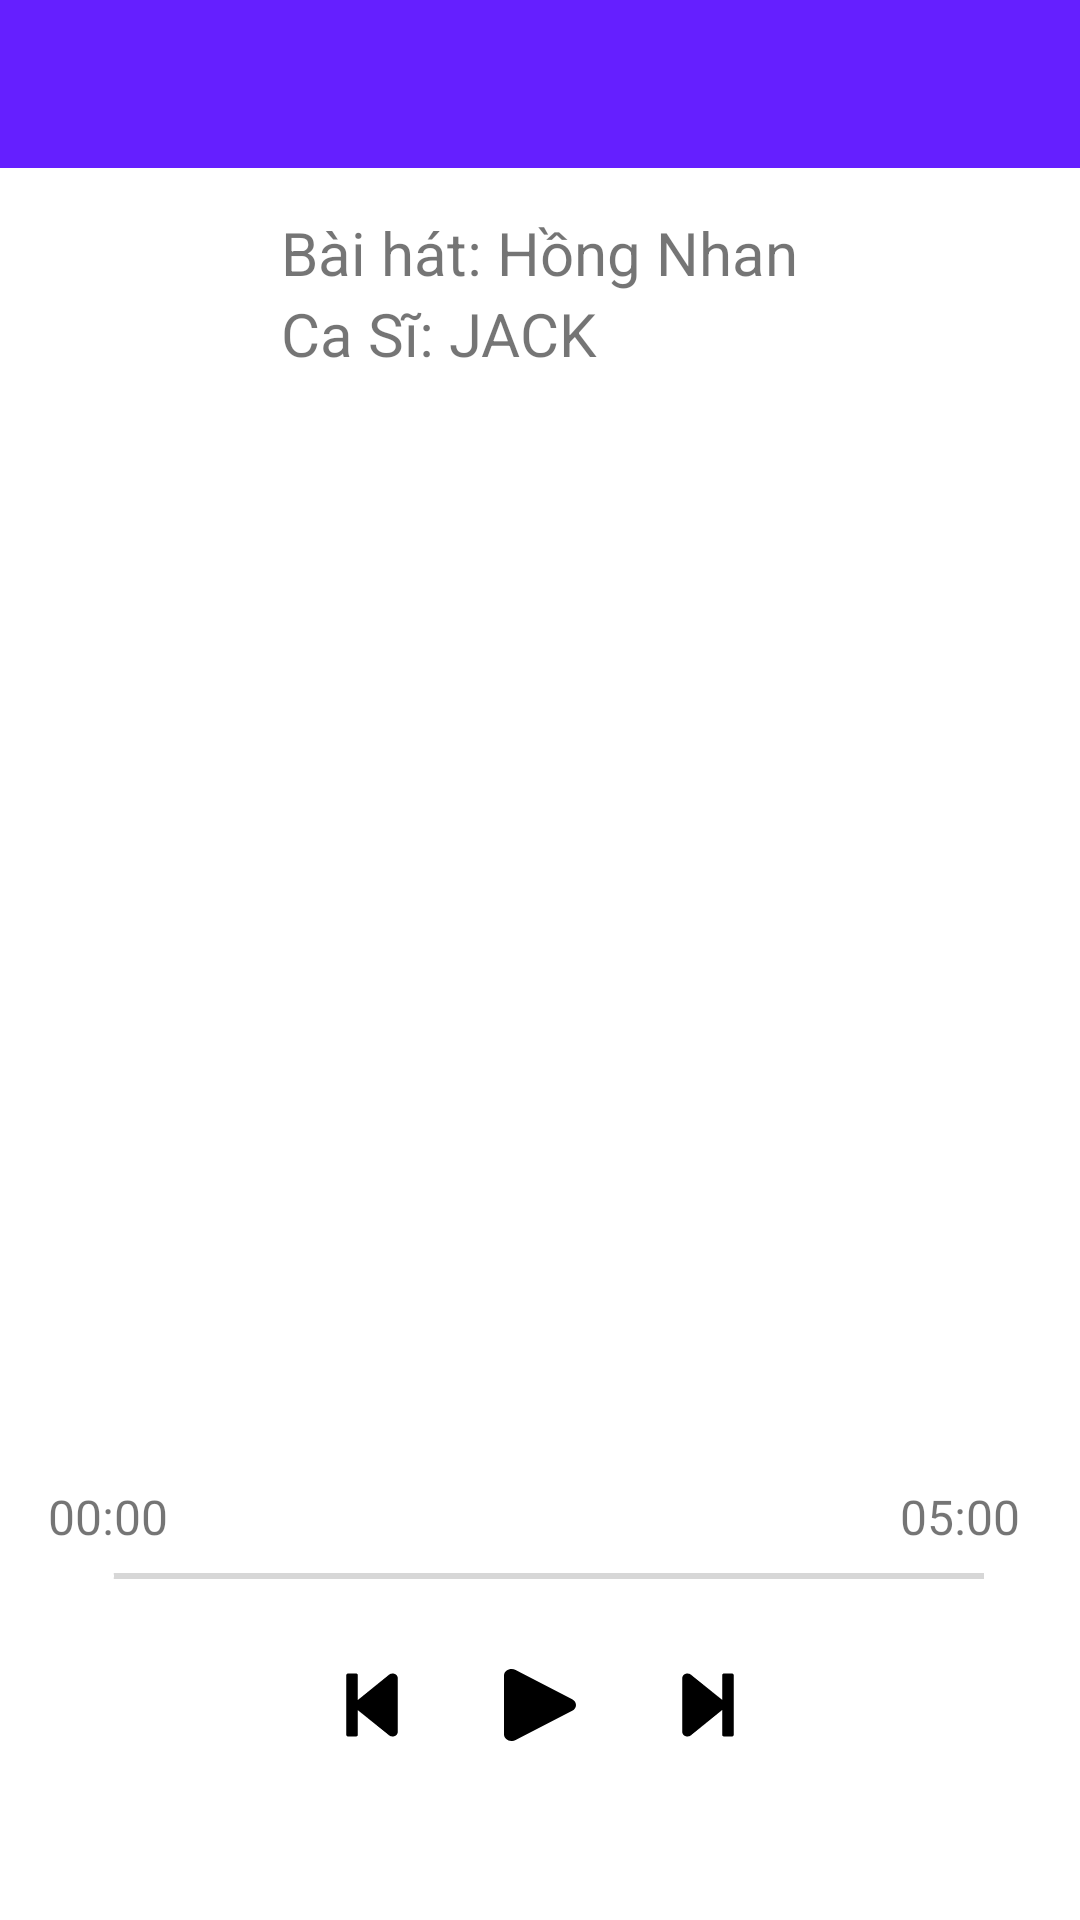

Write the Android layout XML for this screen, with the resource values it uses.
<!-- AndroidManifest.xml: application theme ApplicationTheme -->
<!-- res/layout/fragment_music_lyrics.xml -->
<?xml version="1.0" encoding="utf-8"?>
<LinearLayout xmlns:android="http://schemas.android.com/apk/res/android"
    android:layout_width="match_parent"
    android:layout_height="match_parent"
    android:orientation="vertical">

    <android.support.design.widget.AppBarLayout
        android:layout_width="match_parent"
        android:layout_height="?attr/actionBarSize">

        <ImageView
            android:layout_width="30dp"
            android:layout_height="30dp"
            android:layout_margin="16dp"
            android:src="@drawable/ic_prev_icon" />
    </android.support.design.widget.AppBarLayout>

    <RelativeLayout
        android:layout_width="match_parent"
        android:layout_height="0dp"
        android:layout_weight="1"
        android:gravity="center">

        <TextView
            android:id="@+id/lyricNameSong"
            android:layout_width="wrap_content"
            android:layout_height="wrap_content"
            android:text="Bài hát: Hồng Nhan"
            android:textSize="20sp"/>

        <TextView
            android:id="@+id/lyricNameSinger"
            android:layout_width="wrap_content"
            android:layout_height="wrap_content"
            android:layout_below="@id/lyricNameSong"
            android:textSize="20sp"
            android:text="Ca Sĩ: JACK" />
    </RelativeLayout>

    <ScrollView
        android:layout_width="match_parent"
        android:layout_height="0dp"
        android:layout_weight="4"
        >

    </ScrollView>

    <RelativeLayout
        android:layout_width="match_parent"
        android:layout_height="0dp"
        android:layout_weight="1"
        android:gravity="center">
        <TextView
            android:id="@+id/lyricTimeStart"
            android:layout_width="wrap_content"
            android:layout_height="wrap_content"
            android:layout_marginStart="16dp"
            android:layout_marginEnd="16dp"
            android:text="00:00"
            android:textSize="16sp" />

        <TextView
            android:id="@+id/lyricTimeEnd"
            android:layout_width="wrap_content"
            android:layout_height="wrap_content"
            android:layout_alignBaseline="@id/lyricTimeStart"
            android:layout_alignParentTop="true"
            android:layout_alignParentRight="true"
            android:layout_marginTop="0dp"
            android:layout_marginRight="20dp"
            android:text="05:00"
            android:textSize="16sp" />

        <SeekBar
            android:id="@+id/playMusicSeekBar"
            android:layout_width="match_parent"
            android:layout_height="wrap_content"
            android:layout_below="@id/lyricTimeStart"
            android:layout_marginStart="16dp"
            android:layout_marginEnd="16dp" />

    </RelativeLayout>

    <RelativeLayout
        android:layout_width="match_parent"
        android:layout_height="0dp"
        android:layout_weight="1"
        android:gravity="center_horizontal">

        <ImageView
            android:id="@+id/playMusicPrev"
            android:layout_width="wrap_content"
            android:layout_height="wrap_content"
            android:src="@drawable/ic_prev" />

        <ImageView
            android:id="@+id/playMusicPlay"
            android:layout_width="wrap_content"
            android:layout_height="wrap_content"
            android:layout_marginLeft="32dp"
            android:layout_toRightOf="@id/playMusicPrev"
            android:src="@drawable/ic_play" />

        <ImageView
            android:id="@+id/playMusicNext"
            android:layout_width="wrap_content"
            android:layout_height="wrap_content"
            android:layout_marginLeft="32dp"
            android:layout_toRightOf="@id/playMusicPlay"
            android:src="@drawable/ic_next" />
    </RelativeLayout>
</LinearLayout>
<!-- resources referenced by this layout -->
<resources>
  <!-- drawable ic_next (drawable) -->
  <vector android:height="24dp" android:viewportHeight="512"
      android:viewportWidth="448" android:width="24dp" xmlns:android="http://schemas.android.com/apk/res/android">
      <path android:fillColor="#FF000000" android:pathData="M384,44v424c0,6.6 -5.4,12 -12,12h-48c-6.6,0 -12,-5.4 -12,-12V291.6l-195.5,181C95.9,489.7 64,475.4 64,448V64c0,-27.4 31.9,-41.7 52.5,-24.6L312,219.3V44c0,-6.6 5.4,-12 12,-12h48c6.6,0 12,5.4 12,12z"/>
  </vector>
  <!-- drawable ic_play (drawable) -->
  <vector android:height="24dp" android:viewportHeight="512"
      android:viewportWidth="448" android:width="24dp" xmlns:android="http://schemas.android.com/apk/res/android">
      <path android:fillColor="#FF000000" android:pathData="M424.4,214.7L72.4,6.6C43.8,-10.3 0,6.1 0,47.9V464c0,37.5 40.7,60.1 72.4,41.3l352,-208c31.4,-18.5 31.5,-64.1 0,-82.6z"/>
  </vector>
  <!-- drawable ic_prev (drawable) -->
  <vector android:height="24dp" android:viewportHeight="512"
      android:viewportWidth="448" android:width="24dp" xmlns:android="http://schemas.android.com/apk/res/android">
      <path android:fillColor="#FF000000" android:pathData="M64,468V44c0,-6.6 5.4,-12 12,-12h48c6.6,0 12,5.4 12,12v176.4l195.5,-181C352.1,22.3 384,36.6 384,64v384c0,27.4 -31.9,41.7 -52.5,24.6L136,292.7V468c0,6.6 -5.4,12 -12,12H76c-6.6,0 -12,-5.4 -12,-12z"/>
  </vector>
  <style name="ApplicationTheme" parent="Theme.MaterialComponents.Light.NoActionBar">
          <item name="colorPrimary">@color/primaryColor</item>
          <item name="colorSecondary">@color/secondaryColor</item>
          <item name="colorAccent">@color/primaryTextColor</item>
          <item name="android:textColorPrimary">@color/primaryTextColor</item>
          <item name="colorError">@android:color/holo_red_light</item>
      </style>
  <color name="primaryColor">#651fff</color>
  <color name="secondaryColor">#ffb74d</color>
  <color name="primaryTextColor">#ffffff</color>
</resources>
